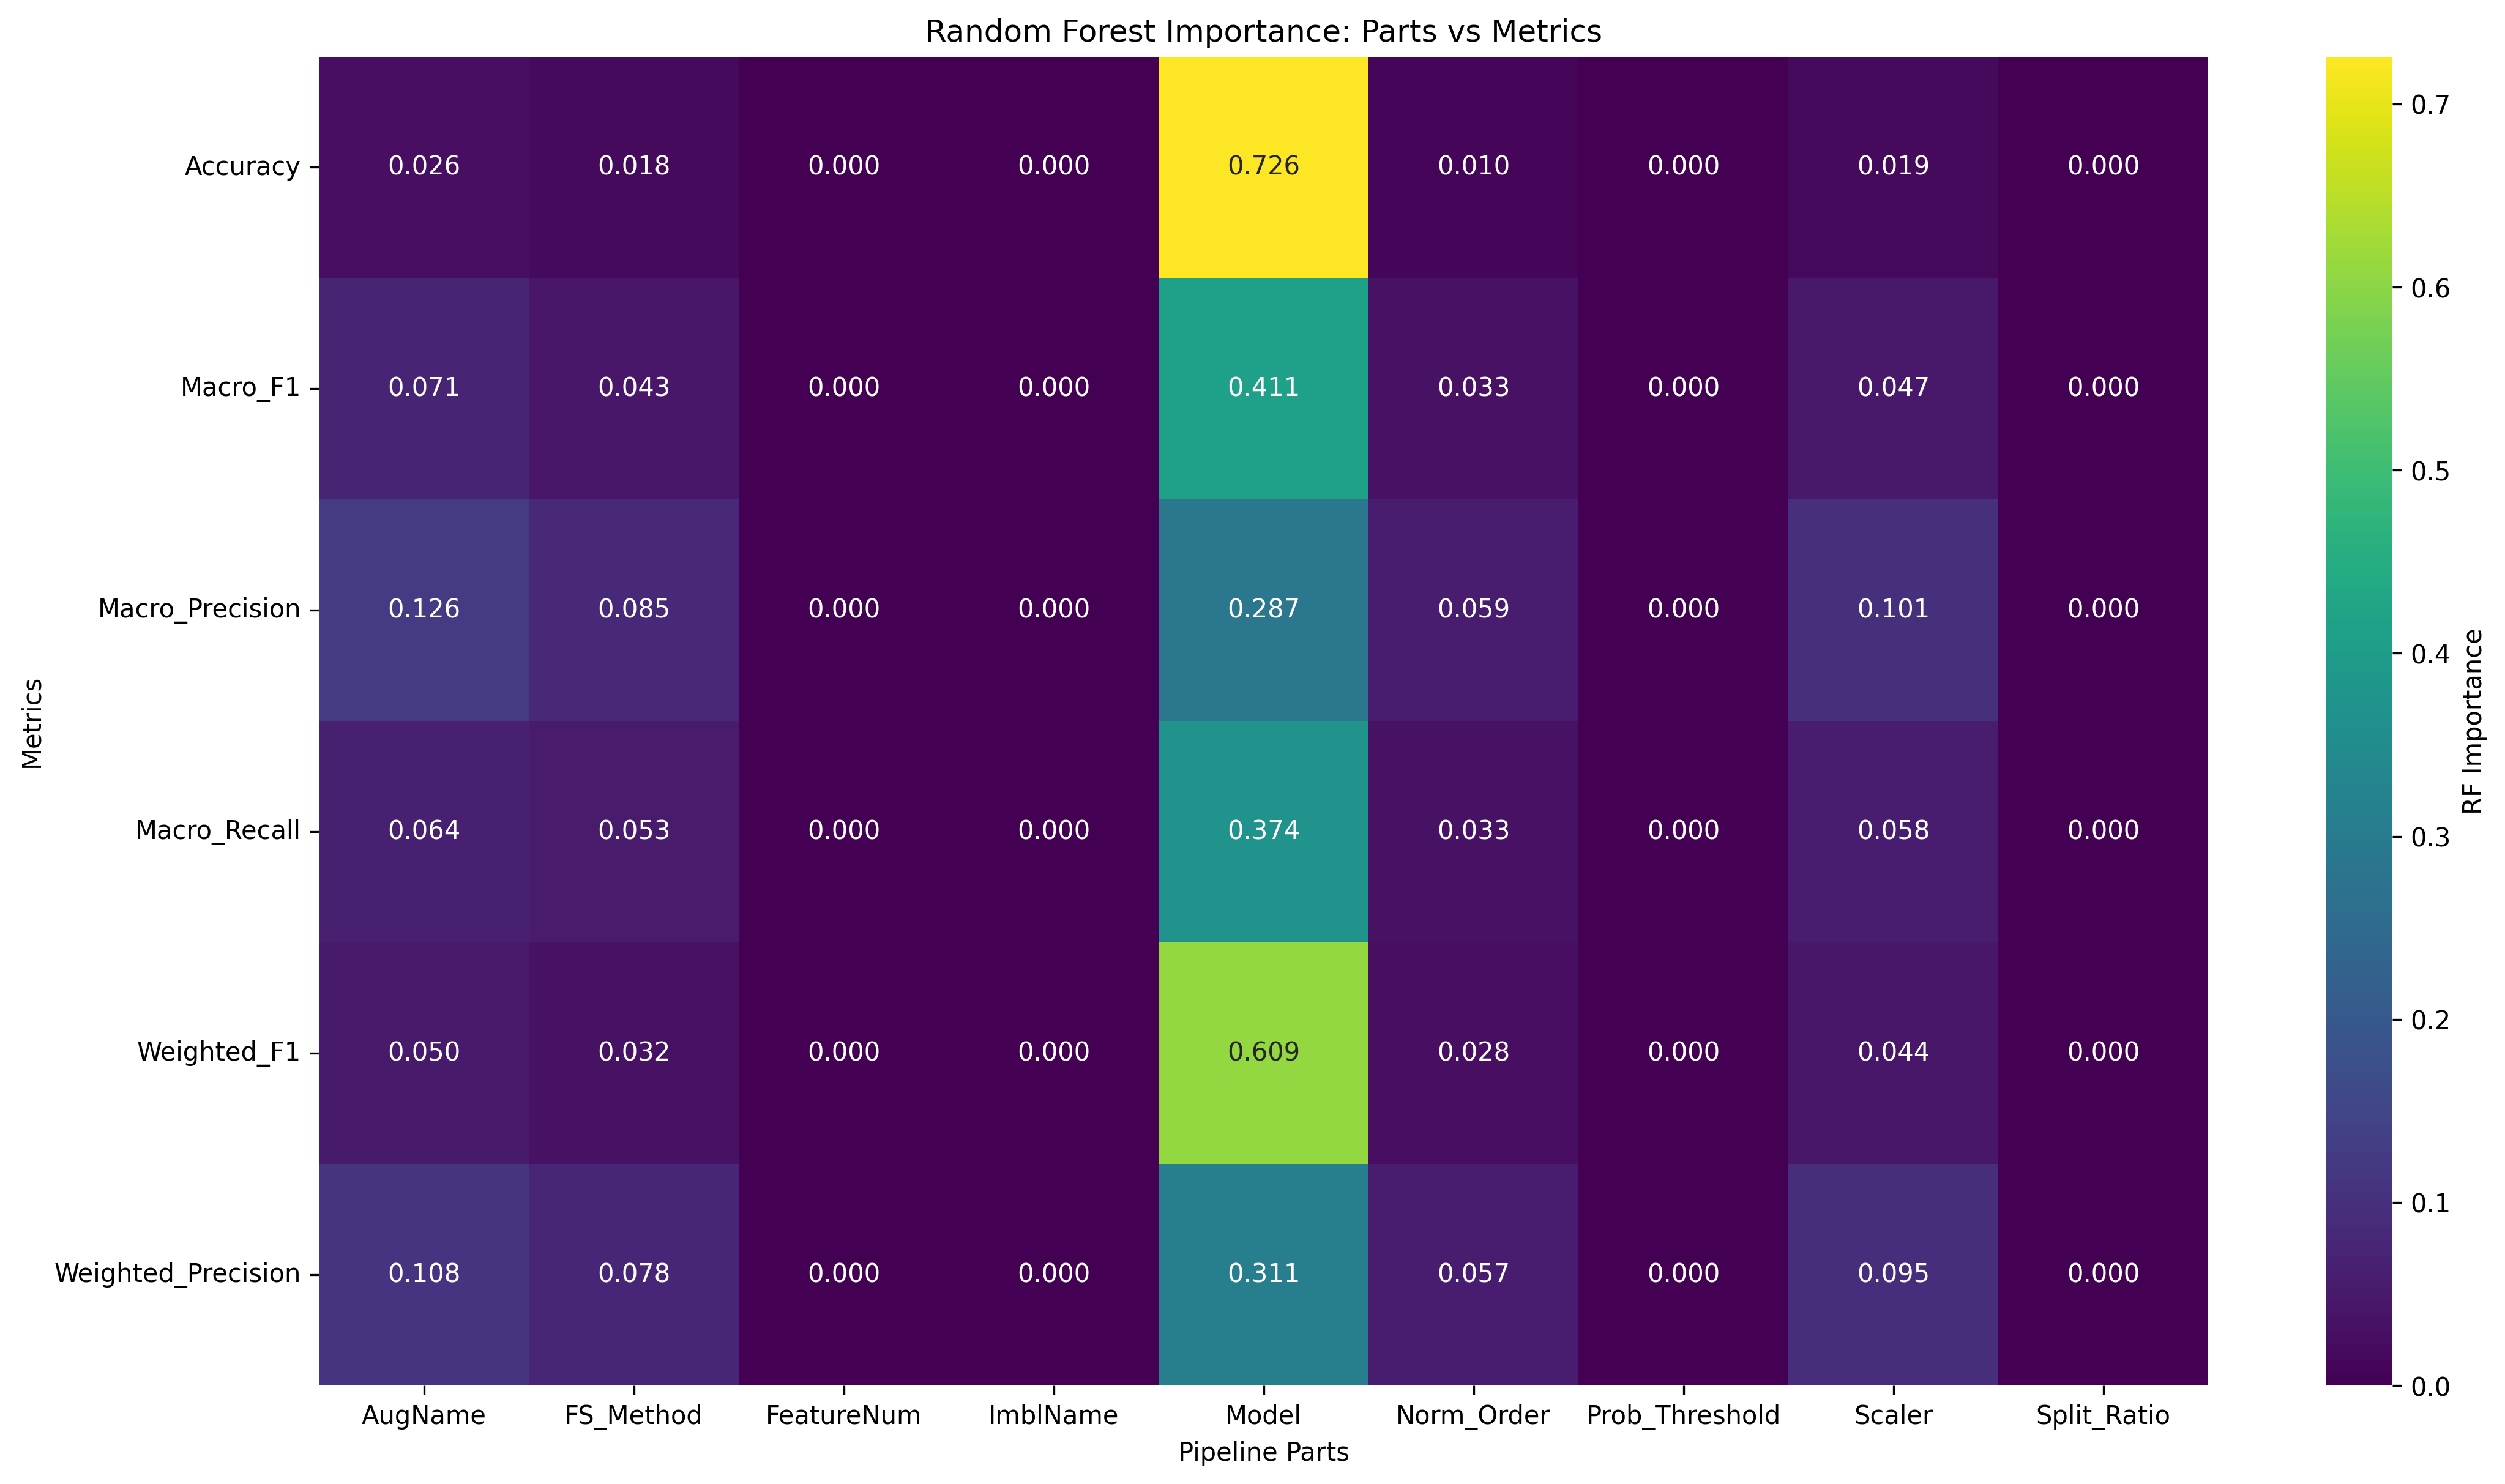

Data behind this chart, as committed beside it:
Metric, AugName, FS_Method, FeatureNum, ImblName, Model, Norm_Order, Prob_Threshold, Scaler, Split_Ratio
Accuracy, 0.02635, 0.01755, 0.0, 0.0, 0.7259, 0.01035, 0.0, 0.01861, 0.0
Macro_F1, 0.07106, 0.04314, 0.0, 0.0, 0.4106, 0.03326, 0.0, 0.04735, 0.0
Macro_Precision, 0.1258, 0.08487, 0.0, 0.0, 0.2873, 0.05949, 0.0, 0.101, 0.0
Macro_Recall, 0.06382, 0.05339, 0.0, 0.0, 0.3736, 0.03312, 0.0, 0.05795, 0.0
Weighted_F1, 0.05024, 0.03159, 0.0, 0.0, 0.6089, 0.02757, 0.0, 0.04415, 0.0
Weighted_Precision, 0.1084, 0.07815, 0.0, 0.0, 0.311, 0.05739, 0.0, 0.09545, 0.0
